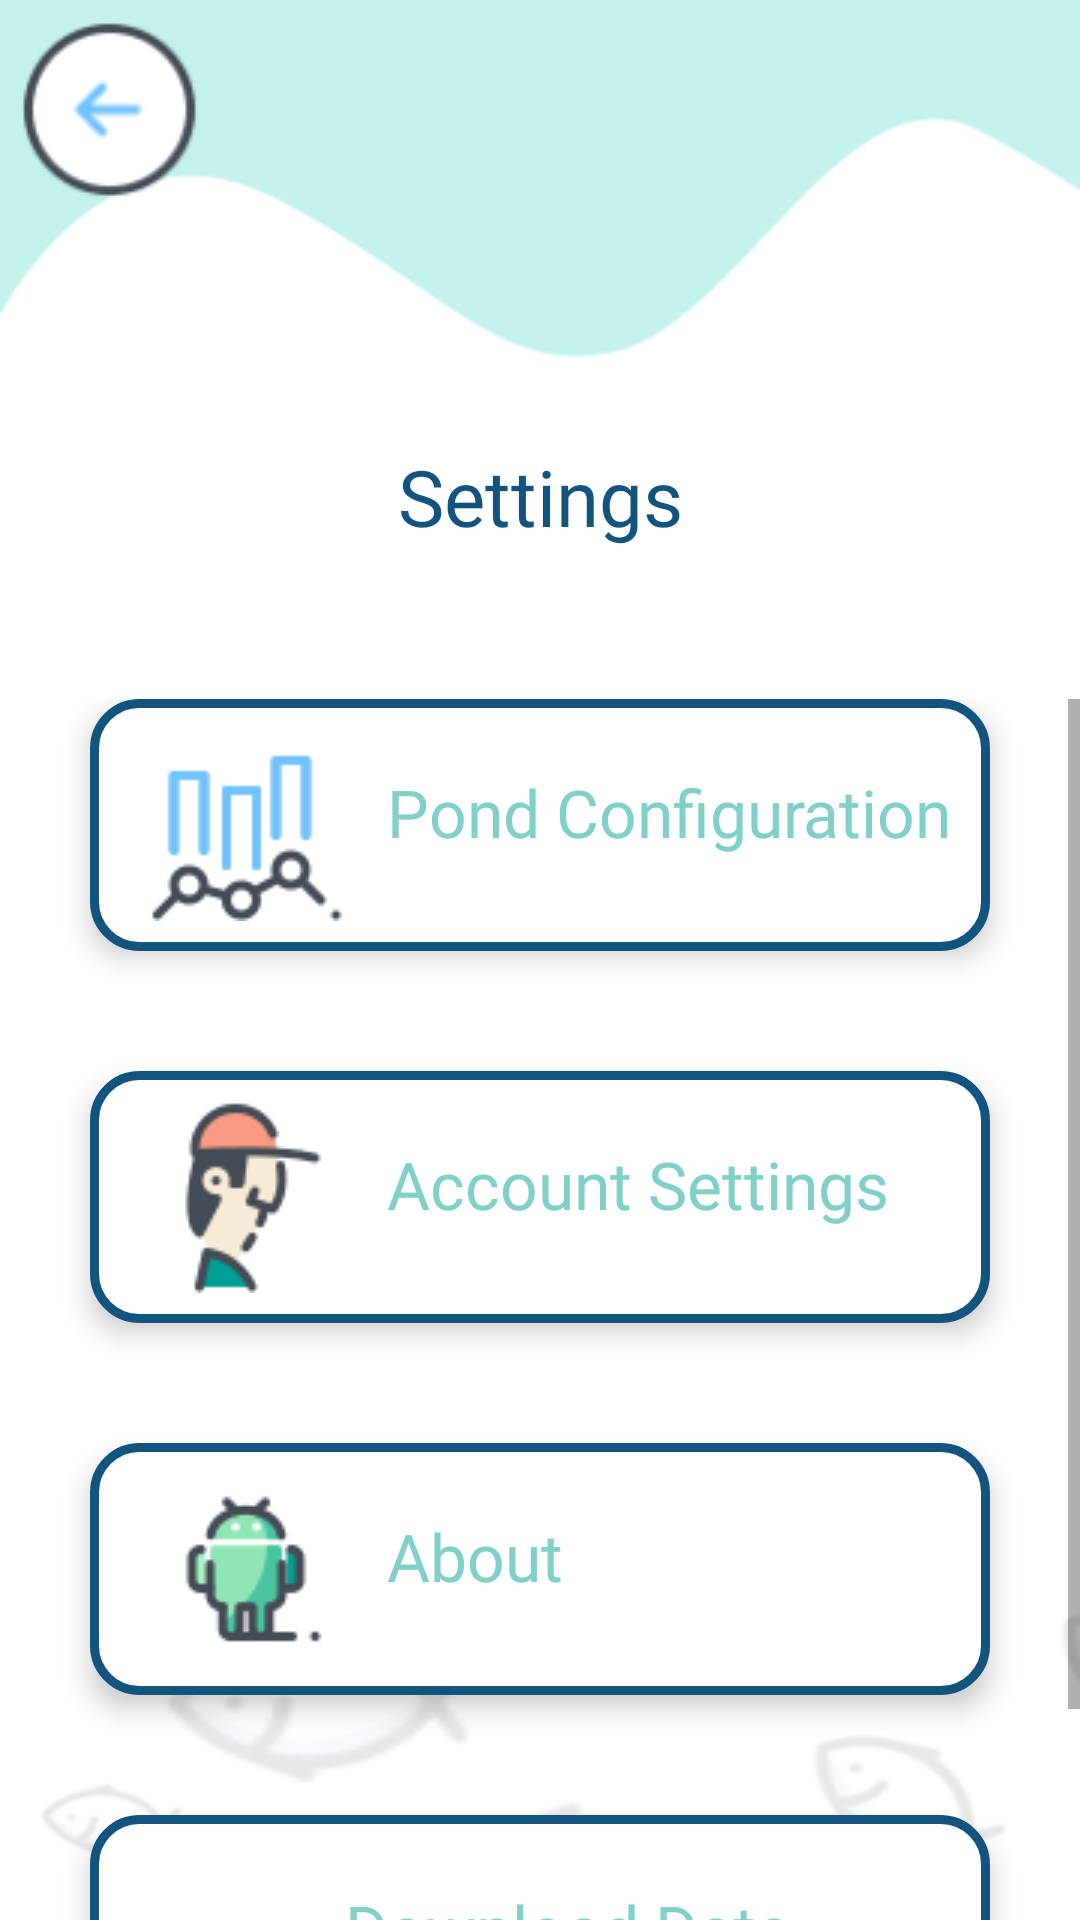

Reconstruct the res/layout file that produces this screen, plus the resources it refers to.
<!-- AndroidManifest.xml: application theme AppTheme -->
<!-- res/layout/activity_settings.xml -->
<?xml version="1.0" encoding="utf-8"?>
<LinearLayout xmlns:android="http://schemas.android.com/apk/res/android"
    xmlns:app="http://schemas.android.com/apk/res-auto"
    xmlns:tools="http://schemas.android.com/tools"
    android:layout_width="match_parent"
    android:layout_height="match_parent"
    tools:context=".Modules.Settings"
    android:orientation="vertical"
    android:background="@drawable/bg_screen">

    <ImageView
        android:id="@+id/imageview_back_settings"
        android:layout_width="wrap_content"
        android:layout_height="wrap_content"
        android:src="@drawable/ic_back"
        android:layout_marginTop="5dp"
        android:layout_marginLeft="5dp"/>

    <TextView
        android:layout_width="match_parent"
        android:layout_height="wrap_content"
        android:text="Settings"
        android:textAlignment="center"
        style="@style/TextViewTitle"
        android:textColor="@color/colorPrimaryDark"
        android:layout_marginTop="80dp"
        android:layout_marginBottom="50dp"/>


    <ScrollView
        android:layout_width="match_parent"
        android:layout_height="wrap_content"
        android:fillViewport="true"
        android:scrollbars="vertical">

        <LinearLayout
            android:layout_width="match_parent"
            android:layout_height="wrap_content"
            android:orientation="vertical">

            //Pond Configuration

            <RelativeLayout
                android:id="@+id/relativelayout_pond_config"
                style="@style/ButtonCornerDark"
                android:layout_width="match_parent"
                android:layout_height="wrap_content"
                android:layout_marginHorizontal="30dp"
                android:layout_marginBottom="40dp"
                android:elevation="5dp"
                android:padding="10dp">

                <ImageView
                    android:id="@+id/image_level"
                    android:layout_width="wrap_content"
                    android:layout_height="wrap_content"
                    android:layout_marginLeft="10dp"
                    android:src="@drawable/ic_level" />

                <TextView
                    style="@style/TextViewTitle"
                    android:layout_width="wrap_content"
                    android:layout_height="wrap_content"
                    android:layout_marginLeft="15dp"
                    android:layout_marginTop="13dp"
                    android:layout_toRightOf="@id/image_level"
                    android:text="Pond Configuration"
                    android:textSize="22sp" />
            </RelativeLayout>


            //account settings

            <RelativeLayout
                android:id="@+id/relativelayout_account_settings"
                style="@style/ButtonCornerDark"
                android:layout_width="match_parent"
                android:layout_height="wrap_content"
                android:layout_marginHorizontal="30dp"
                android:layout_marginBottom="40dp"
                android:elevation="5dp"
                android:padding="10dp">

                <ImageView
                    android:id="@+id/image_fisher"
                    android:layout_width="wrap_content"
                    android:layout_height="wrap_content"
                    android:layout_marginLeft="10dp"
                    android:src="@drawable/ic_fisher" />

                <TextView
                    style="@style/TextViewTitle"
                    android:layout_width="wrap_content"
                    android:layout_height="wrap_content"
                    android:layout_marginLeft="15dp"
                    android:layout_marginTop="13dp"
                    android:layout_toRightOf="@id/image_fisher"
                    android:text="Account Settings"
                    android:textSize="22sp" />
            </RelativeLayout>

            //about

            <RelativeLayout
                android:id="@+id/relativelayout_about"
                style="@style/ButtonCornerDark"
                android:layout_width="match_parent"
                android:layout_height="wrap_content"
                android:layout_marginHorizontal="30dp"
                android:layout_marginBottom="40dp"
                android:elevation="5dp"
                android:padding="10dp">

                <ImageView
                    android:id="@+id/image_android"
                    android:layout_width="wrap_content"
                    android:layout_height="wrap_content"
                    android:layout_marginLeft="10dp"
                    android:src="@drawable/ic_android" />

                <TextView
                    style="@style/TextViewTitle"
                    android:layout_width="match_parent"

                    android:layout_height="wrap_content"
                    android:layout_marginLeft="15dp"
                    android:layout_marginTop="13dp"
                    android:layout_toRightOf="@id/image_android"
                    android:text="About"
                    android:textSize="22sp" />
            </RelativeLayout>

            <RelativeLayout
                android:id="@+id/relativelayout_download"
                style="@style/ButtonCornerDark"
                android:layout_width="match_parent"
                android:layout_height="wrap_content"
                android:layout_marginHorizontal="30dp"
                android:layout_marginBottom="40dp"
                android:elevation="5dp"
                android:padding="10dp">

                <ImageView
                    android:id="@+id/image_download"
                    android:layout_width="40dp"
                    android:layout_height="60dp"
                    android:layout_marginLeft="20dp"
                    android:src="@drawable/ic_download" />

                <TextView
                    style="@style/TextViewTitle"
                    android:layout_width="wrap_content"
                    android:layout_height="wrap_content"
                    android:layout_marginLeft="15dp"
                    android:layout_marginTop="13dp"
                    android:layout_toRightOf="@id/image_download"
                    android:text="Download Data"
                    android:textSize="22sp" />
            </RelativeLayout>
        </LinearLayout>
    </ScrollView>
</LinearLayout>
<!-- resources referenced by this layout -->
<resources>
  <color name="colorPrimaryDark">#13547f</color>
  <!-- drawable bg_screen: png bitmap (drawable, 19872 bytes) -->
  <!-- drawable ic_android: png bitmap (drawable, 1671 bytes) -->
  <!-- drawable ic_back: png bitmap (drawable, 3590 bytes) -->
  <!-- drawable ic_fisher: png bitmap (drawable, 1963 bytes) -->
  <!-- drawable ic_level: png bitmap (drawable, 1416 bytes) -->
  <style name="ButtonCornerDark">
          <item name="android:fontFamily">@font/montserrat_medium</item>
          <item name="android:textSize">16sp</item>
          <item name="android:textColor">@color/colorPrimary</item>
          <item name="android:textAllCaps">false</item>
          <item name="android:padding">10dp</item>
          <item name="android:background">@drawable/button_corner_dark</item>
      </style>
  <style name="TextViewTitle">
          <item name="android:fontFamily">@font/montserrat_semibold</item>
          <item name="android:textSize">26sp</item>
          <item name="android:textColor">@color/colorPrimary</item>
      </style>
  <style name="AppTheme" parent="Theme.AppCompat.Light.NoActionBar">
          
          <item name="colorPrimary">@color/colorPrimaryDark</item>
          <item name="colorPrimaryDark">@color/colorPrimary</item>
          <item name="colorAccent">@color/colorAccent</item>
      </style>
  <color name="colorPrimary">#80d0c7</color>
  <!-- drawable button_corner_dark (drawable) -->
  <?xml version="1.0" encoding="utf-8"?>
  <selector xmlns:android="http://schemas.android.com/apk/res/android">
     <item>
      <shape
          android:shape="rectangle">
          <corners android:radius="15dp"  />
          <stroke android:color="@color/colorPrimaryDark"
              android:width="3dp"/>
          <solid android:color="#FFF"/>
      </shape>
     </item>
  </selector>
  <color name="colorAccent">#c3f2ec</color>
</resources>
